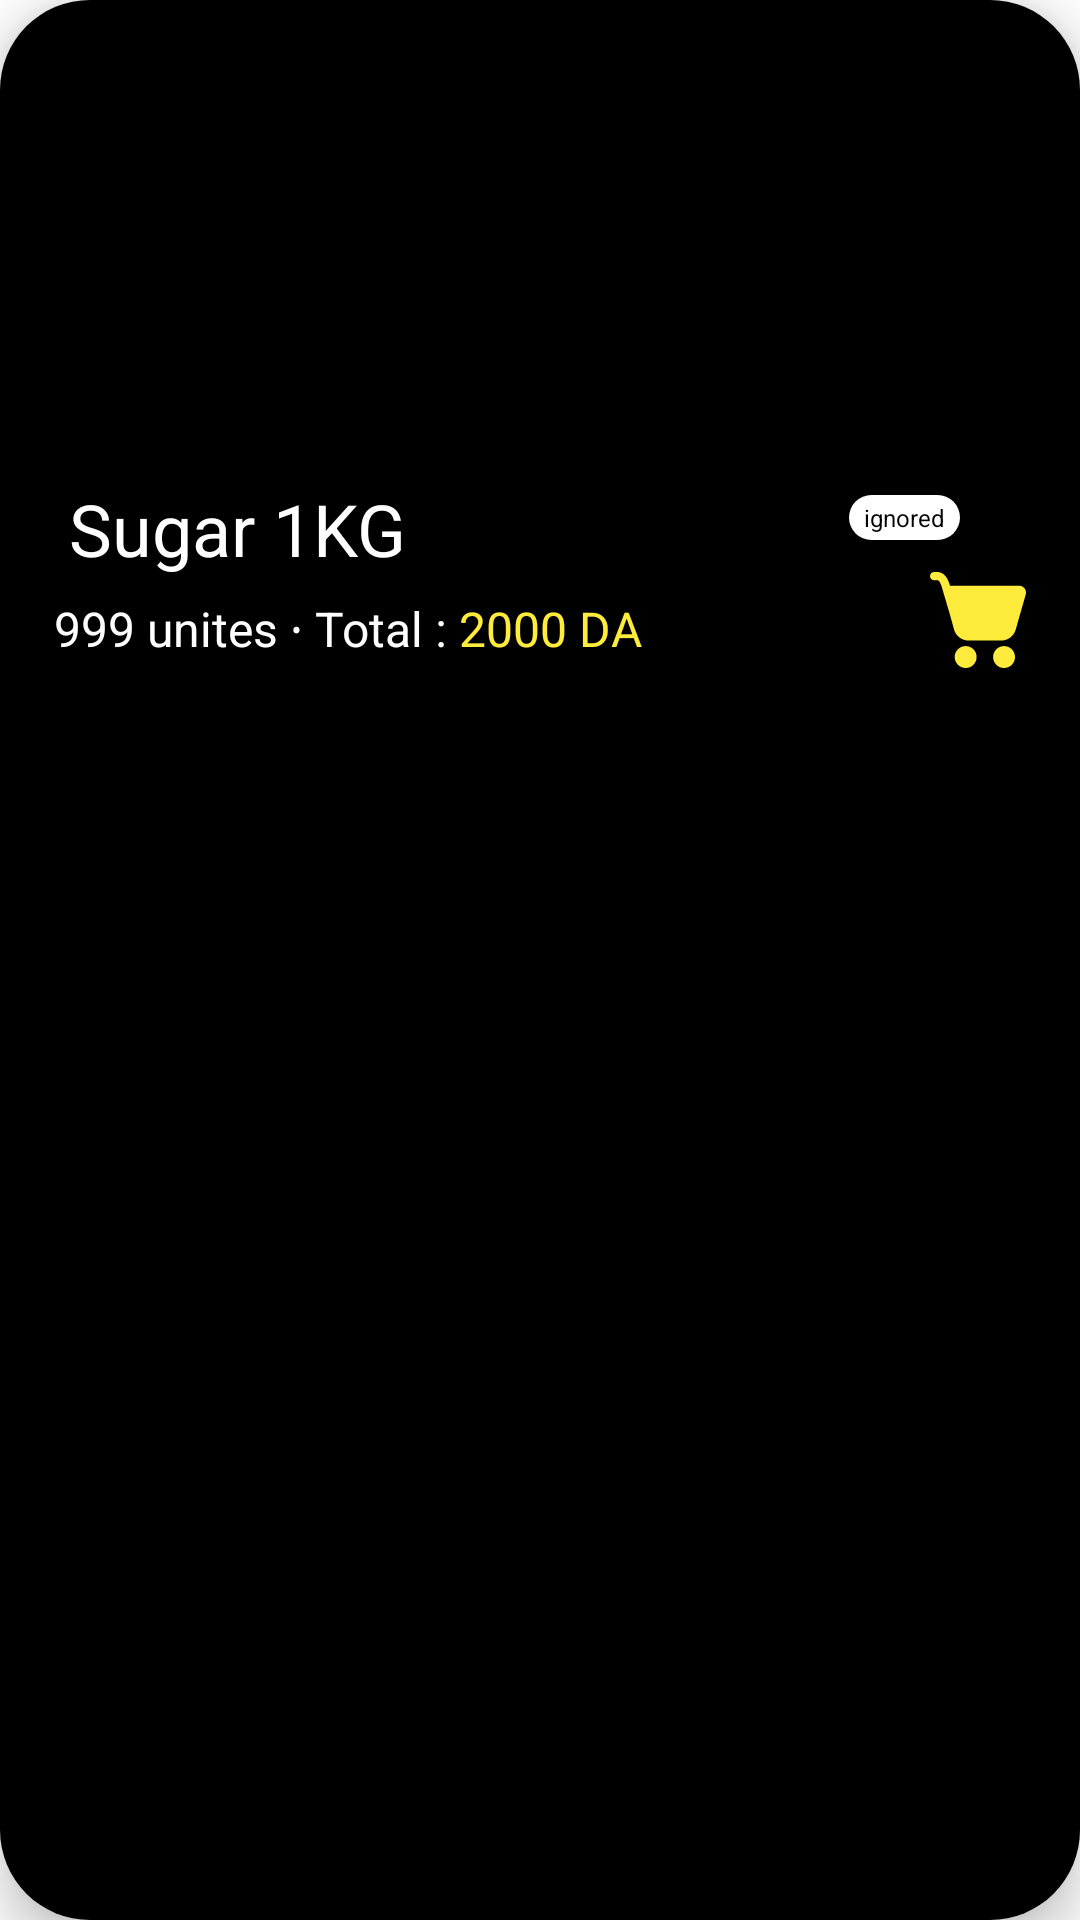

Here is an Android app screen rendered from its layout file. Give the layout XML and the strings, colors and styles it references.
<!-- AndroidManifest.xml: application theme Theme.MyShoppingCart -->
<!-- res/layout/item.xml -->
<?xml version="1.0" encoding="utf-8"?>
<androidx.cardview.widget.CardView xmlns:android="http://schemas.android.com/apk/res/android"
    xmlns:app="http://schemas.android.com/apk/res-auto"
    android:layout_width="match_parent"
    android:layout_height="wrap_content"
    android:layout_margin="8dp"
    android:layout_marginBottom="0dp"
    android:orientation="vertical"
    android:outlineSpotShadowColor="@color/black"
    app:cardCornerRadius="30dp"
    app:cardElevation="10dp">

    <RelativeLayout
        android:id="@+id/item_card"
        android:layout_width="match_parent"
        android:layout_height="match_parent"
        android:background="@color/black"
        android:gravity="center"
        android:paddingStart="18dp"
        android:paddingTop="8dp"
        android:paddingEnd="18dp"
        android:paddingBottom="16dp">

        <TextView
            android:id="@+id/item_name"
            android:layout_width="match_parent"
            android:layout_height="wrap_content"
            android:layout_alignParentStart="true"
            android:layout_alignParentTop="true"
            android:layout_marginTop="0dp"
            android:layout_marginBottom="4dp"
            android:layout_toStartOf="@id/unit_price"
            android:ellipsize="end"
            android:gravity="start|center_vertical"
            android:maxLines="1"
            android:paddingTop="0dp"
            android:paddingEnd="10dp"
            android:paddingStart="5dp"
            android:paddingBottom="0dp"
            android:text="Sugar 1KG"
            android:textAppearance="@style/TextAppearance.AppCompat.Large"
            android:textColor="@color/white"
            android:textSize="24sp" />


        <LinearLayout
            android:id="@+id/item_num"
            android:layout_width="wrap_content"
            android:layout_height="wrap_content"
            android:layout_below="@+id/item_name"
            android:layout_marginTop="2dp"
            android:orientation="horizontal">

            <TextView
                android:id="@+id/item_qnt"
                android:layout_width="wrap_content"
                android:layout_height="wrap_content"
                android:layout_alignParentEnd="true"
                android:text="999"
                android:textAppearance="@style/TextAppearance.AppCompat.Large"
                android:textColor="@color/white"
                android:textSize="16sp" />

            <TextView
                android:layout_width="wrap_content"
                android:layout_height="wrap_content"
                android:layout_centerVertical="true"
                android:layout_toStartOf="@id/item_qnt"
                android:gravity="bottom"
                android:text=" unites "
                android:textColor="@color/white"
                android:textSize="16sp" />

            <TextView
                android:layout_width="wrap_content"
                android:layout_height="wrap_content"
                android:gravity="center"
                android:text="∙ Total : "
                android:textAppearance="@style/TextAppearance.AppCompat.Large"
                android:textColor="@color/white"
                android:textSize="16dp" />

            <TextView
                android:id="@+id/total_price"
                android:layout_width="wrap_content"
                android:layout_height="wrap_content"
                android:text="2000 DA"
                android:textAppearance="@style/TextAppearance.AppCompat.Large"
                android:textColor="@color/fancy_yellow"
                android:textSize="16sp" />


        </LinearLayout>

        <ImageView
            android:id="@+id/cart_img"
            android:layout_width="wrap_content"
            android:layout_height="wrap_content"
            android:layout_alignBottom="@+id/item_num"
            android:layout_alignParentEnd="true"
            android:layout_marginEnd="0dp"
            android:layout_marginBottom="0dp"
            app:srcCompat="@drawable/cart_vct" />

        <ImageView
            android:id="@+id/dots"
            android:layout_width="wrap_content"
            android:layout_height="wrap_content"
            android:layout_alignParentEnd="true"
            android:layout_marginEnd="2dp"
            app:srcCompat="@drawable/ic_baseline_more_horiz_24" />

        <TextView
            android:id="@+id/ignored_badge"
            android:layout_width="wrap_content"
            android:layout_height="wrap_content"
            android:layout_marginEnd="20dp"
            android:paddingStart="5dp"
            android:paddingEnd="5dp"
            android:paddingTop="2dp"
            android:paddingBottom="2dp"
            android:text="ignored"
            android:textColor="@color/black"
            android:textSize="8sp"
            android:background="@drawable/ignored_badge"
            android:gravity="center"
            android:layout_toStartOf="@id/dots"
            android:layout_marginTop="5dp"/>

        <LinearLayout
            android:id="@+id/unit_price"
            android:layout_width="wrap_content"
            android:layout_height="wrap_content"
            android:layout_alignParentEnd="true"
            android:layout_centerVertical="true"
            android:layout_marginEnd="160dp"
            android:gravity="center"
            android:orientation="vertical" />


    </RelativeLayout>
</androidx.cardview.widget.CardView>
<!-- resources referenced by this layout -->
<resources>
  <color name="black">#FF000000</color>
  <color name="fancy_yellow">#FFEB3B</color>
  <color name="white">#FFFFFFFF</color>
  <!-- drawable cart_vct (drawable) -->
  <vector xmlns:android="http://schemas.android.com/apk/res/android"
      android:width="32dp"
      android:height="33dp"
      android:viewportWidth="32"
      android:viewportHeight="33">
    <path
        android:pathData="M0,1.372C0,0.614 0.614,0 1.372,0H2.392C4.131,0 5.171,1.169 5.766,2.255C6.163,2.979 6.45,3.819 6.674,4.579C6.735,4.574 6.797,4.572 6.859,4.572H29.713C31.231,4.572 32.327,6.024 31.911,7.484L28.569,19.205C27.953,21.365 25.979,22.855 23.733,22.855H12.855C10.59,22.855 8.605,21.341 8.006,19.157L6.615,14.089L4.313,6.32L4.31,6.306C4.025,5.268 3.758,4.298 3.361,3.573C2.975,2.869 2.668,2.743 2.392,2.743H1.372C0.614,2.743 0,2.129 0,1.372Z"
        android:fillColor="#FFEB3C"/>
    <path
        android:pathData="M11.887,32.002C13.907,32.002 15.544,30.365 15.544,28.345C15.544,26.325 13.907,24.688 11.887,24.688C9.867,24.688 8.229,26.325 8.229,28.345C8.229,30.365 9.867,32.002 11.887,32.002Z"
        android:fillColor="#FFEB3C"/>
    <path
        android:pathData="M24.687,32.002C26.707,32.002 28.345,30.365 28.345,28.345C28.345,26.325 26.707,24.688 24.687,24.688C22.667,24.688 21.03,26.325 21.03,28.345C21.03,30.365 22.667,32.002 24.687,32.002Z"
        android:fillColor="#FFEB3C"/>
  </vector>
  <!-- drawable ignored_badge (drawable) -->
  <?xml version="1.0" encoding="utf-8"?>
  <shape android:shape="rectangle" xmlns:android="http://schemas.android.com/apk/res/android">
   <solid android:color="@color/white"/>
   <corners android:radius="66dp"/>
  </shape>
  <style name="Theme.MyShoppingCart" parent="Theme.MaterialComponents.DayNight.NoActionBar">
          
          <item name="colorPrimary">@color/purple_500</item>
          <item name="colorPrimaryVariant">@color/purple_700</item>
          <item name="colorOnPrimary">@color/fancy_yellow</item>
          
          <item name="colorSecondary">@color/teal_200</item>
          <item name="colorSecondaryVariant">@color/fancy_yellow</item>
          <item name="colorOnSecondary">@color/black</item>
          
          <item name="android:statusBarColor" tools:targetApi="l">@color/black</item>
          
      </style>
  <color name="purple_500">#FF6200EE</color>
  <color name="purple_700">#FF3700B3</color>
  <color name="teal_200">#FF03DAC5</color>
</resources>
